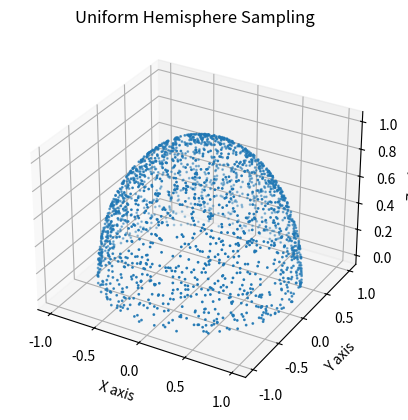
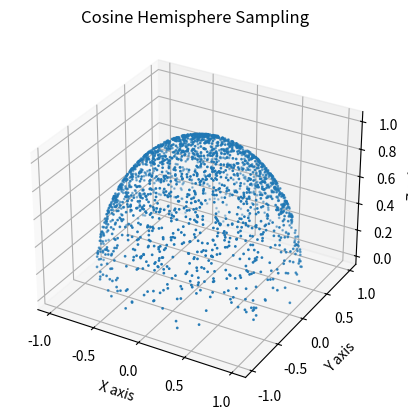

Here is the Python script that generated these plots, in order:
import numpy as np
import matplotlib.pyplot as plt



def uniform_hemisphere_sampling(num_samples=5000):
    eta1 = np.random.uniform(0, 1, num_samples)
    eta2 = np.random.uniform(0, 1, num_samples)

    # Generate random samples in spherical coordinates
    theta = np.acos(1 - eta1)
    phi = 2 * np.pi * eta2

    # Convert spherical coordinates to Cartesian coordinates
    x = np.sin(theta) * np.cos(phi)
    y = np.sin(theta) * np.sin(phi)
    z = np.cos(theta)

    return x, y, z


def cosine_hemisphere_sampling(num_samples=5000):
    eta1 = np.random.uniform(0, 1, num_samples)
    eta2 = np.random.uniform(0, 1, num_samples)

    # Generate random samples in spherical coordinates
    phi = 2 * np.pi * eta2

    # Convert spherical coordinates to Cartesian coordinates
    x = np.cos(phi) * np.sqrt(eta1)
    y = np.sin(phi) * np.sqrt(eta1)
    z = np.sqrt(1 - eta1)

    return x, y, z


def plot_hemisphere_samples(title, x, y, z):
    fig = plt.figure()
    ax = fig.add_subplot(111, projection='3d')
    ax.scatter(x, y, z, s=1)
    ax.set_xlabel('X axis')
    ax.set_ylabel('Y axis')
    ax.set_zlabel('Z axis')
    ax.set_title(title)
    plt.show()


if __name__ == "__main__":
    plot_hemisphere_samples("Uniform Hemisphere Sampling", *uniform_hemisphere_sampling(2000))
    plot_hemisphere_samples("Cosine Hemisphere Sampling", *cosine_hemisphere_sampling(2000))
